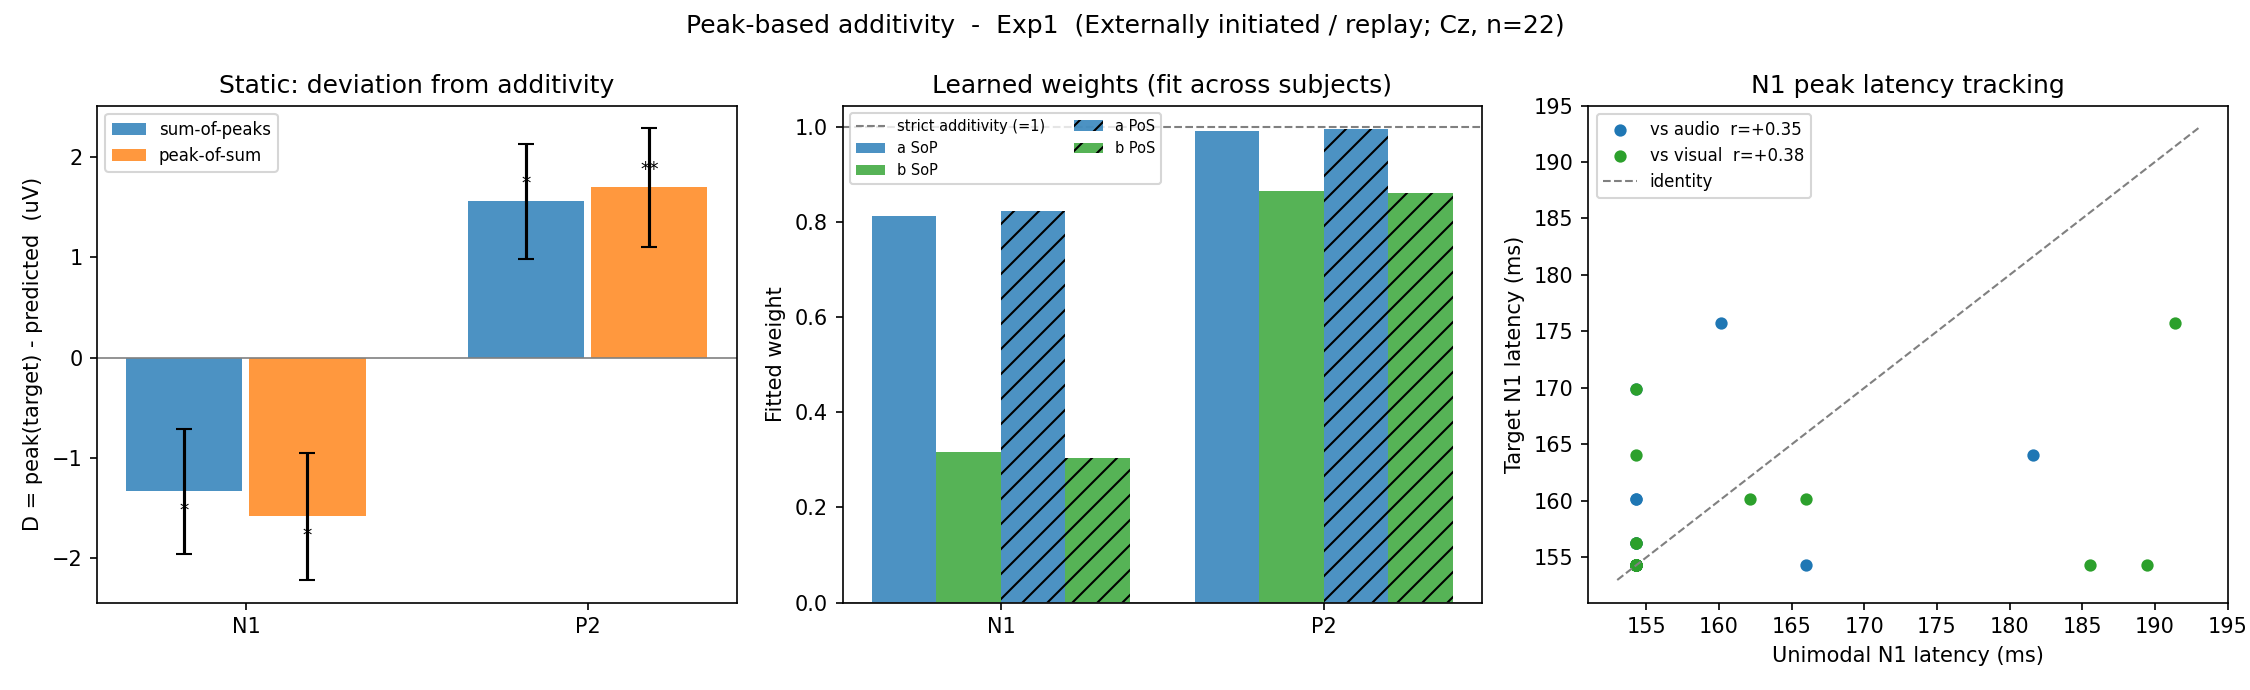

The file beside this chart, header and first rows:
experiment, model, subject, component, target_label, audio_label, visual_label, audio_amp_uV, visual_amp_uV, target_amp_uV, audio_lat_ms, visual_lat_ms, target_lat_ms, SoP_pred_uV, PoS_pred_uV, D_SoP_uV, D_PoS_uV
Exp1, replay, Vp1, N1, VAO, AO, VO, 1.349, -0.6727, 1.077, 154.3, 154.3, 154.3, 0.6767, 0.6767, 0.4005, 0.4005
Exp1, replay, Vp2, N1, VAO, AO, VO, -3.507, 0.07910, -4.456, 154.3, 154.3, 154.3, -3.428, -3.428, -1.028, -1.028
Exp1, replay, Vp4, N1, VAO, AO, VO, -5.917, -2.857, -8.66, 154.3, 154.3, 154.3, -8.773, -8.773, 0.1134, 0.1134
Exp1, replay, Vp5, N1, VAO, AO, VO, -5.106, -1.674, -7.385, 154.3, 154.3, 154.3, -6.78, -6.78, -0.6053, -0.6053
Exp1, replay, Vp6, N1, VAO, AO, VO, -4.272, -0.8339, -8.187, 154.3, 166, 160.2, -5.106, -4.465, -3.081, -3.721
Exp1, replay, Vp7, N1, VAO, AO, VO, -7.102, -0.3313, -9.94, 154.3, 154.3, 156.2, -7.434, -7.434, -2.506, -2.506
Exp1, replay, Vp8, N1, VAO, AO, VO, -4.473, -1.803, -2.493, 154.3, 154.3, 154.3, -6.277, -6.277, 3.784, 3.784
Exp1, replay, Vp10, N1, VAO, AO, VO, -0.08490, -1.45, -3.17, 154.3, 154.3, 154.3, -1.535, -1.535, -1.635, -1.635
Exp1, replay, Vp11, N1, VAO, AO, VO, -4.002, -3.312, -10.35, 154.3, 154.3, 169.9, -7.314, -7.314, -3.033, -3.033
Exp1, replay, Vp12, N1, VAO, AO, VO, -4.446, 0.04110, -4.244, 154.3, 154.3, 154.3, -4.405, -4.405, 0.161, 0.161
Exp1, replay, Vp13, N1, VAO, AO, VO, -9.128, 0.3951, -10.43, 154.3, 162.1, 160.2, -8.733, -8.538, -1.696, -1.891
Exp1, replay, Vp14, N1, VAO, AO, VO, -0.571, -3.654, -3.923, 154.3, 154.3, 156.2, -4.225, -4.225, 0.3022, 0.3022
Exp1, replay, Vp15, N1, VAO, AO, VO, -0.9182, -1.094, -4.314, 154.3, 185.5, 154.3, -2.012, -0.2248, -2.301, -4.089
Exp1, replay, Vp16, N1, VAO, AO, VO, -1.628, -0.3486, -4.089, 154.3, 154.3, 154.3, -1.977, -1.977, -2.112, -2.112
Exp1, replay, Vp17, N1, VAO, AO, VO, -2.753, 1.075, -4.19, 154.3, 154.3, 154.3, -1.678, -1.678, -2.512, -2.512
Exp1, replay, Vp18, N1, VAO, AO, VO, -8.521, 1.549, -5.564, 166, 154.3, 154.3, -6.972, -6.443, 1.408, 0.879
Exp1, replay, Vp19, N1, VAO, AO, VO, -1.489, 1.021, -10.64, 160.2, 191.4, 175.8, -0.468, -0.2612, -10.17, -10.38
Exp1, replay, Vp20, N1, VAO, AO, VO, -4.904, -2.119, -5.971, 181.6, 154.3, 164.1, -7.023, -6.626, 1.052, 0.655
Exp1, replay, Vp22, N1, VAO, AO, VO, -1.035, -0.5844, 1.613, 154.3, 154.3, 154.3, -1.619, -1.619, 3.232, 3.232
Exp1, replay, Vp23, N1, VAO, AO, VO, -4.484, 0.9034, -8.505, 154.3, 154.3, 154.3, -3.581, -3.581, -4.924, -4.924
Exp1, replay, Vp24, N1, VAO, AO, VO, -4.256, 0.9398, -3.668, 154.3, 189.5, 154.3, -3.316, -1.596, -0.3522, -2.072
Exp1, replay, Vp25, N1, VAO, AO, VO, 2.855, 1.313, 0.3371, 154.3, 154.3, 154.3, 4.168, 4.168, -3.831, -3.831
Exp1, replay, Vp1, P2, VAO, AO, VO, 5.547, 0.8999, 9.175, 242.2, 242.2, 242.2, 6.447, 6.447, 2.728, 2.728
Exp1, replay, Vp2, P2, VAO, AO, VO, 13.32, 3.996, 20.86, 242.2, 281.2, 248, 17.31, 16.44, 3.546, 4.418
Exp1, replay, Vp4, P2, VAO, AO, VO, 4.338, -0.3849, 5.429, 242.2, 242.2, 242.2, 3.953, 3.953, 1.477, 1.477
Exp1, replay, Vp5, P2, VAO, AO, VO, 7.278, 2.309, 11.19, 248, 242.2, 255.9, 9.587, 9.51, 1.601, 1.678
Exp1, replay, Vp6, P2, VAO, AO, VO, 12.27, 4.079, 15.71, 242.2, 242.2, 242.2, 16.35, 16.35, -0.6348, -0.6348
Exp1, replay, Vp7, P2, VAO, AO, VO, 11.25, 1.696, 16.91, 242.2, 242.2, 242.2, 12.95, 12.95, 3.962, 3.962
Exp1, replay, Vp8, P2, VAO, AO, VO, 4.113, 3.154, 5.542, 267.6, 281.2, 271.5, 7.267, 6.821, -1.725, -1.279
Exp1, replay, Vp10, P2, VAO, AO, VO, 3.687, 5.092, 13.3, 242.2, 244.1, 242.2, 8.779, 8.771, 4.522, 4.53
Exp1, replay, Vp11, P2, VAO, AO, VO, 10.62, 0.6401, 13.26, 273.4, 277.3, 281.2, 11.26, 11.21, 2.001, 2.05
Exp1, replay, Vp12, P2, VAO, AO, VO, 1.911, 2.85, 8.444, 242.2, 253.9, 248, 4.761, 4.492, 3.683, 3.952
Exp1, replay, Vp13, P2, VAO, AO, VO, 11.25, 4.179, 15.24, 242.2, 259.8, 242.2, 15.43, 14.9, -0.1887, 0.3454
Exp1, replay, Vp14, P2, VAO, AO, VO, 4.073, 0.7473, 8.656, 242.2, 281.2, 242.2, 4.82, 4.806, 3.836, 3.85
Exp1, replay, Vp15, P2, VAO, AO, VO, 5.588, 1.494, 8.769, 242.2, 281.2, 242.2, 7.082, 6.945, 1.687, 1.824
Exp1, replay, Vp16, P2, VAO, AO, VO, 2.355, 2.227, 4.213, 242.2, 281.2, 257.8, 4.582, 4.495, -0.3695, -0.282
Exp1, replay, Vp17, P2, VAO, AO, VO, 6.05, 5.068, 10.88, 242.2, 242.2, 242.2, 11.12, 11.12, -0.2384, -0.2384
Exp1, replay, Vp18, P2, VAO, AO, VO, 8.879, 3.471, 11.46, 242.2, 242.2, 242.2, 12.35, 12.35, -0.8931, -0.8931
Exp1, replay, Vp19, P2, VAO, AO, VO, 9.062, 5.125, 23.34, 242.2, 259.8, 275.4, 14.19, 13.68, 9.149, 9.654
Exp1, replay, Vp20, P2, VAO, AO, VO, 9.899, 1.047, 13.31, 259.8, 257.8, 259.8, 10.95, 10.94, 2.364, 2.374
Exp1, replay, Vp22, P2, VAO, AO, VO, 4.92, 4.19, 10.89, 242.2, 242.2, 250, 9.111, 9.111, 1.779, 1.779
Exp1, replay, Vp23, P2, VAO, AO, VO, 12.33, 7.726, 20.19, 242.2, 242.2, 242.2, 20.06, 20.06, 0.1319, 0.1319
Exp1, replay, Vp24, P2, VAO, AO, VO, 2.363, 6.536, 8.412, 242.2, 246.1, 242.2, 8.9, 8.824, -0.4879, -0.412
Exp1, replay, Vp25, P2, VAO, AO, VO, 10.21, 3.152, 9.701, 255.9, 255.9, 242.2, 13.37, 13.37, -3.664, -3.664
